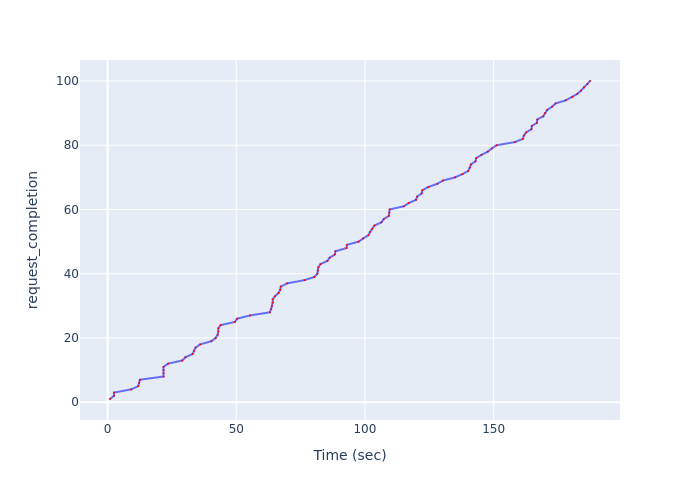

The file beside this chart, header and first rows:
Time (sec), request_completion
0.9425, 1
2.473, 2
2.473, 3
9.194, 4
11.93, 5
12.28, 6
12.54, 7
21.74, 8
21.74, 9
21.74, 10
21.74, 11
23.48, 12
29.03, 13
30.24, 14
33.01, 15
33.58, 16
34.19, 17
35.98, 18
40.34, 19
42, 20
42.76, 21
43.04, 22
43.04, 23
43.93, 24
49.49, 25
50.32, 26
55.35, 27
63.09, 28
63.61, 29
63.88, 30
64.15, 31
64.15, 32
65.07, 33
66.41, 34
67.09, 35
67.29, 36
69.77, 37
76.5, 38
80.34, 39
81.51, 40
81.7, 41
81.89, 42
82.72, 43
85.42, 44
86.32, 45
88.32, 46
88.52, 47
92.87, 48
92.99, 49
97.57, 50
99.32, 51
101.4, 52
102, 53
102.9, 54
103.7, 55
106.4, 56
107.3, 57
109.3, 58
109.5, 59
109.6, 60
... 40 more rows
